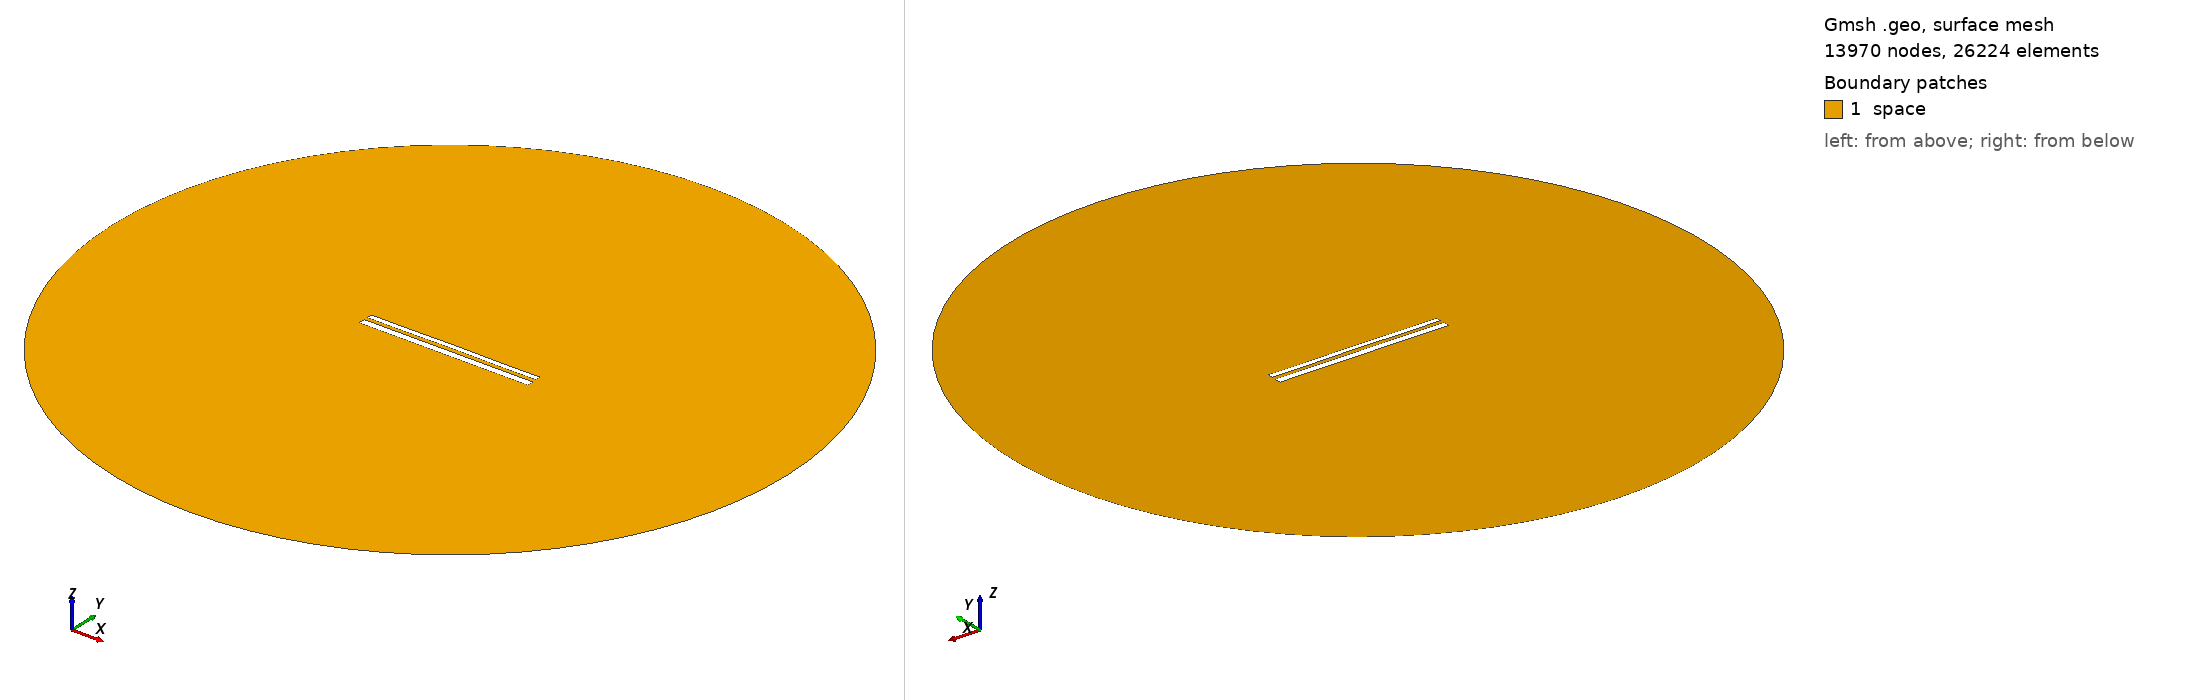

Gmsh geometry script, surface-meshed: 13970 nodes, 26224 surface elements. Boundary patches (legend numbers): 1 space. Left view from above one corner, right view from below the opposite corner. Legend entries are the model's physical surfaces. The drawing asked Gmsh for element sizes between 1% and 20% of the model's largest extent; the script's own settings can give other sizes.

=== 11087.geo (drawn) ===
//---------------------------------------
// Geometry kernel
//---------------------------------------

SetFactory("OpenCASCADE");



//---------------------------------------
// Parameters of the geometry
//---------------------------------------

// Overetch of the upper plate
overetch = 0.375;

// Distance between the plates
distance = 2.0;

// Discretization over the x axis (for the deformation)
nx = 50; 

// Length of the plate
L = 100 - overetch; 

// Number of modes
n = 4; 

// 1st mode coefficient
coeff(1) = 0.07499999999999998;
beta(1) = 0.596864 * 3.1415926535 / L;

// 2nd mode coefficient
coeff(2) = 0.07499999999999998;
beta(2) = 1.49418 * 3.1415926535 / L;

// 3rd mode coefficient
coeff(3) = 0.0;
beta(3) = 2.50025 * 3.1415926535 / L;

// 4th mode coefficient
coeff(4) = -0.075;
beta(4) = 3.49999 * 3.1415926535 / L;



//---------------------------------------
// Upper plate (deformed rectangle)
//---------------------------------------

// Coordiantes of the upper plate
xmin = -50;
xmax = 50 - overetch;

// Height of the upper plate
yheight = 4 - 2 * overetch;

// Indexes of the points
UpperID[] = {};
LowerID[] = {};
LeftID[] = {};
RightID[] = {};

// Point index
p = 1;

// Horizontal edges
For i In {1:nx}
    x = xmin + (i-1)*(xmax - xmin)/(nx-1);

    y_bottom = distance / 2 + overetch;
    For j In {1:n}
        C = (Cosh(beta(j)*L) + Cos(beta(j)*L)) / (Sinh(beta(j)*L) + Sin(beta(j)*L));
        y_bottom  = y_bottom + coeff(j) * (Cosh(beta(j)*(x+50)) - Cos(beta(j)*(x+50)) - C * (Sinh(beta(j)*(x+50)) - Sin(beta(j)*(x+50))));
    EndFor

    y_top = y_bottom + yheight;

    Point(p) = {x, y_top, 0, 1.0};
    UpperID[i] = p;
    p = p + 1;

    Point(p) = {x, y_bottom, 0, 1.0};
    LowerID[i] = p;
    p = p + 1;
EndFor

// Create point lists
UpperPts[] = {}; LowerPts[] = {};
For i In {1:nx}
  UpperPts[] += {UpperID[i]};
  LowerPts[] += {LowerID[i]};
EndFor

// Build splines
Spline(1) = {UpperPts[]};
Spline(2) = {LowerPts[]};
Line(3) = {LowerPts[nx-1], UpperPts[nx-1]};
Line(4) = {LowerPts[0], UpperPts[0]};

// Build the plane surface
Curve Loop(1) = {2, 3, -1, -4};
Plane Surface(1) = {1};



//---------------------------------------
// Lower plate (rectangle)
//---------------------------------------

// Vertices
Point(1001) = {-50, -1, 0, 1.0};
Point(1002) = { 50, -1, 0, 1.0};
Point(1003) = { 50,  -5, 0, 1.0};
Point(1004) = {-50,  -5, 0, 1.0};

// Edges
Line(5) = {1001, 1002};
Line(6) = {1002, 1003};
Line(7) = {1003, 1004};
Line(8) = {1004, 1001};

// Plane surface
Line Loop(2) = {5, 6, 7, 8};
Plane Surface(2) = {2}; 



//---------------------------------------
// Outer (fictious) boundary
//---------------------------------------

// Points
Point(1005) = {0, 0, 0};       // Center
Point(1006) = {200, 0, 0};     // Start point
Point(1007) = {0, 200, 0};     // 90 degrees
Point(1008) = {-200, 0, 0};    // 180 degrees
Point(1009) = {0, -200, 0};    // 270 degrees

// Circle arcs (each needs start, center, end)
Circle(9) = {1006, 1005, 1007};
Circle(10) = {1007, 1005, 1008};
Circle(11) = {1008, 1005, 1009};
Circle(12) = {1009, 1005, 1006};

// Plane surface for the entire domain
Curve Loop(3) = {9, 10, 11, 12};
Surface(3) = {3};

// Subtract the plates from the whole domain to obtain the actual domain where we want to solve the equations
BooleanDifference{ Surface{3}; Delete; }{ Surface{1}; Surface{2}; Delete; }




//---------------------------------------
// Transfinite Lines/Curves
//---------------------------------------

// Set the number of points on the boundaries
r = 7;

// Plates
Transfinite Curve {1, 2} = 50*r Using Progression 1;
Transfinite Curve {3, 4} = 2*r Using Progression 1;
Transfinite Line {5, 7} = 50*r Using Progression 1;
Transfinite Line {6, 8} = 2*r Using Progression 1;

// Outer boundary
Transfinite Line {9, 10, 11, 12} = 20 Using Progression 1;



//---------------------------------------
// Physical groups
//---------------------------------------                

// Physical curves (boundaries)
Physical Line("force_segment", 10) = {2};
Physical Line("upper_plate", 11) = {1, 3, 4};
Physical Line("lower_plate", 12) = {5, 6, 7, 8};
Physical Line("boundary", 20) = {9, 10, 11, 12};

// Physical Surfaces
Physical Surface("space", 30) = {3};



//---------------------------------------
// 6. Generate the Mesh
//---------------------------------------

// 2D mesh generation
Mesh 2;
